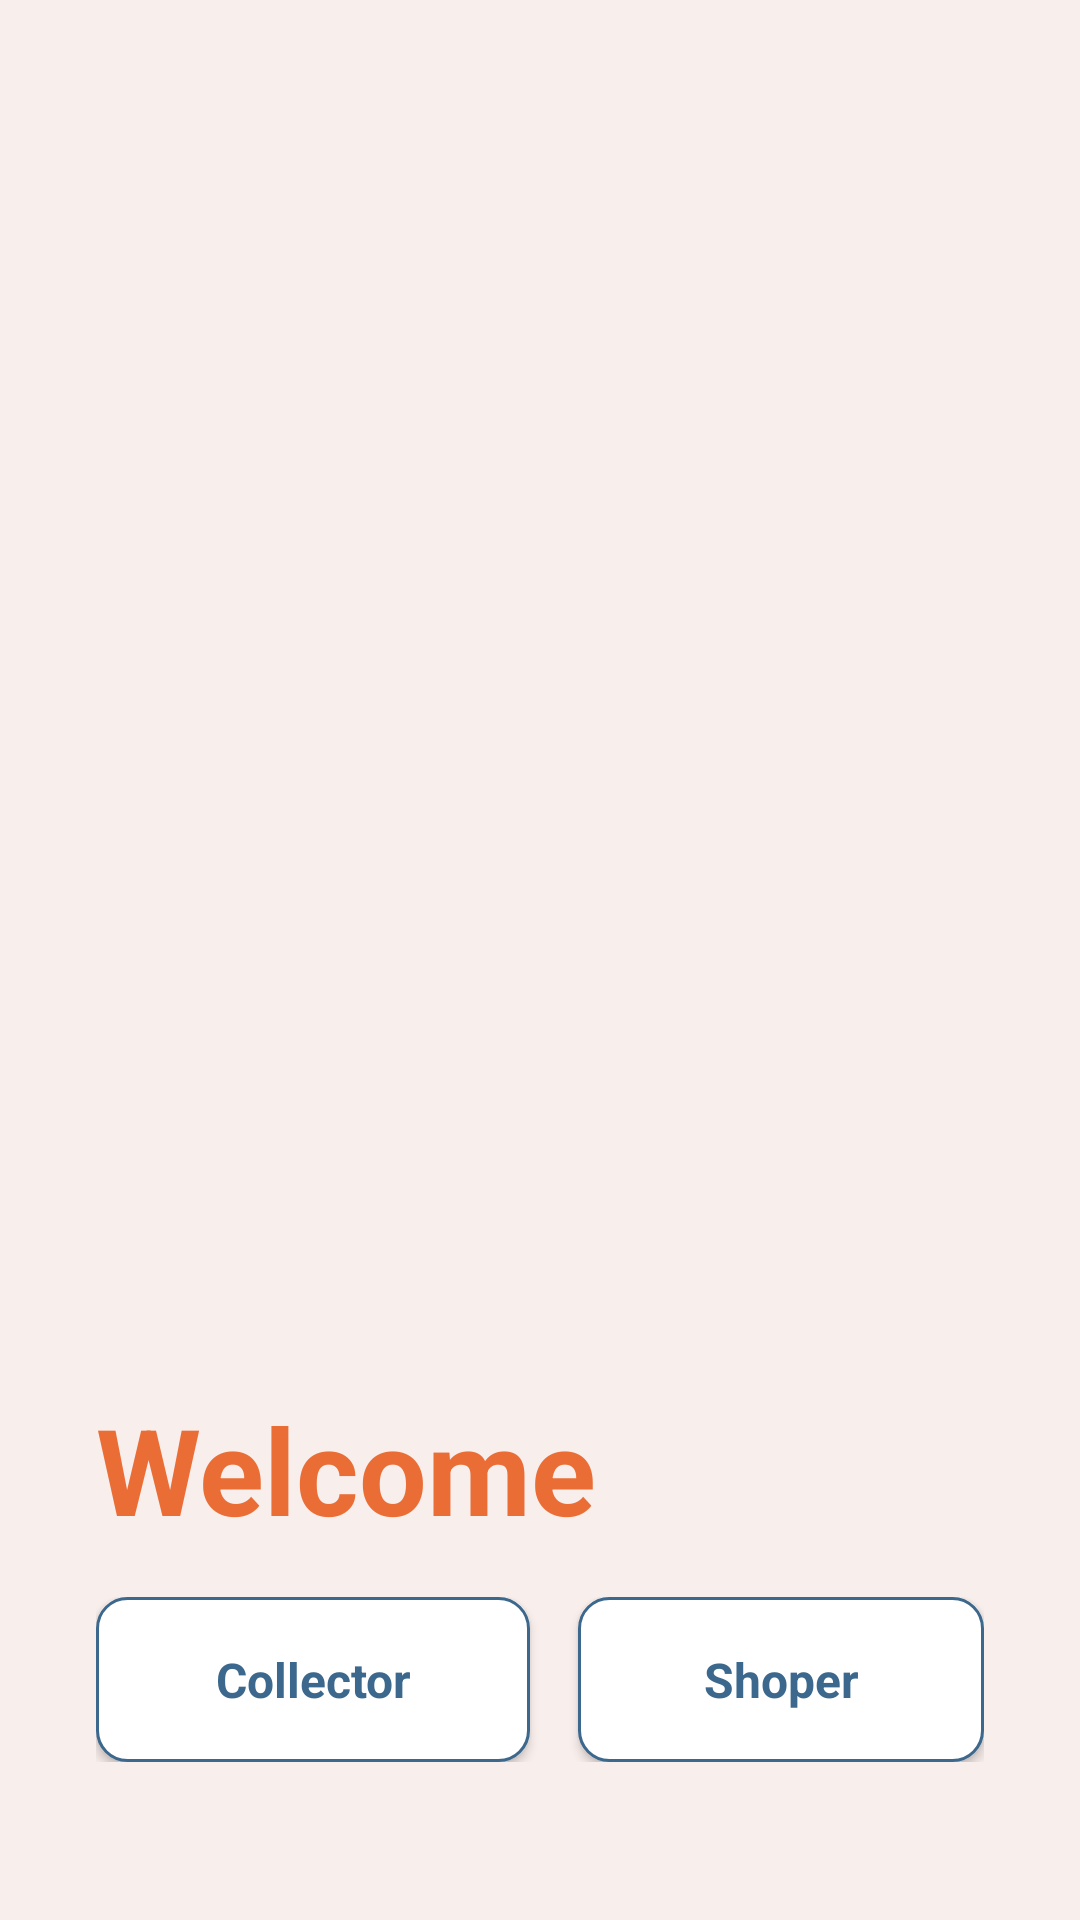

This screen was rendered from an Android layout file. Write that file and the resources it references.
<!-- AndroidManifest.xml: activity theme Theme.Handsfree -->
<!-- res/layout/activity_main.xml -->
<?xml version="1.0" encoding="utf-8"?>
<androidx.constraintlayout.widget.ConstraintLayout xmlns:android="http://schemas.android.com/apk/res/android"
    xmlns:app="http://schemas.android.com/apk/res-auto"
    xmlns:tools="http://schemas.android.com/tools"
    android:id="@+id/main"
    android:layout_width="match_parent"
    android:layout_height="match_parent"
    android:background="#F8EEEC"
    android:visibility="visible"
    tools:context=".MainActivity">


    <ScrollView
        android:layout_width="match_parent"
        android:layout_height="match_parent"
        app:layout_constraintBottom_toBottomOf="parent"
        app:layout_constraintEnd_toEndOf="parent"
        app:layout_constraintHorizontal_bias="0.0"
        app:layout_constraintStart_toStartOf="parent"
        app:layout_constraintTop_toTopOf="parent"
        app:layout_constraintVertical_bias="0.0">

        <LinearLayout
            android:layout_width="match_parent"
            android:layout_height="wrap_content"
            android:orientation="vertical">

            <ImageView
                android:id="@+id/imageView7"
                android:layout_width="421dp"
                android:layout_height="453dp"
                android:scaleType="fitXY"
                app:srcCompat="@drawable/top_background1" />

            <TextView
                android:id="@+id/textView"
                android:layout_width="match_parent"
                android:layout_height="wrap_content"
                android:layout_marginLeft="32dp"
                android:layout_marginTop="10dp"
                android:layout_marginRight="32dp"
                android:text="Welcome"
                android:textColor="#EA6D35"
                android:textSize="40sp"
                android:textStyle="bold" />

            <LinearLayout
                android:layout_width="match_parent"
                android:layout_height="match_parent"
                android:layout_marginStart="32dp"
                android:layout_marginTop="16dp"
                android:layout_marginEnd="32dp"
                android:orientation="horizontal"
                tools:layout_marginTop="40dp">

                <Button
                    android:id="@+id/Collector"
                    style="@android:style/Widget.Button"
                    android:layout_width="wrap_content"
                    android:layout_height="55dp"
                    android:layout_marginEnd="8dp"
                    android:layout_weight="1"
                    android:background="@drawable/btn_background"
                    android:onClick="onClickCollector"
                    android:padding="16dp"
                    android:text="Collector"
                    android:drawableEnd="@drawable/name"
                    android:textColor="#3b688c"
                    android:textSize="16sp"
                    android:textStyle="bold"
                    android:visibility="visible"
                    tools:ignore="MissingConstraints" />

                <Button
                    android:id="@+id/Shoper"
                    style="@android:style/Widget.Button"
                    android:layout_width="wrap_content"
                    android:layout_height="55dp"
                    android:layout_marginStart="8dp"
                    android:layout_weight="1"
                    android:background="@drawable/btn_background"
                    android:drawableEnd="@drawable/name"
                    android:onClick="onClickShoper"
                    android:padding="16dp"
                    android:text="Shoper"
                    android:textColor="#3b688c"
                    android:textSize="16sp"
                    android:textStyle="bold"
                    app:layout_constraintTop_toBottomOf="@+id/Collector"
                    android:visibility="visible"
                    tools:ignore="MissingConstraints" />
            </LinearLayout>

        </LinearLayout>
    </ScrollView>
</androidx.constraintlayout.widget.ConstraintLayout>
<!-- resources referenced by this layout -->
<resources>
  <!-- drawable btn_background (drawable) -->
  <?xml version="1.0" encoding="utf-8"?>
  <selector xmlns:android="http://schemas.android.com/apk/res/android">
  <item>
      <shape
          android:shape="rectangle">
          <stroke android:width="1dp"
              android:color="#3b688c"/>
          <solid android:color="#ffffff"/>
              <corners android:radius="10dp"/>
  
      </shape>
  
  </item>
  </selector>
  <style name="Theme.Handsfree" parent="Base.Theme.Handsfree" />
  <style name="Base.Theme.Handsfree" parent="Theme.Material3.DayNight.NoActionBar">
          
          
      </style>
</resources>
